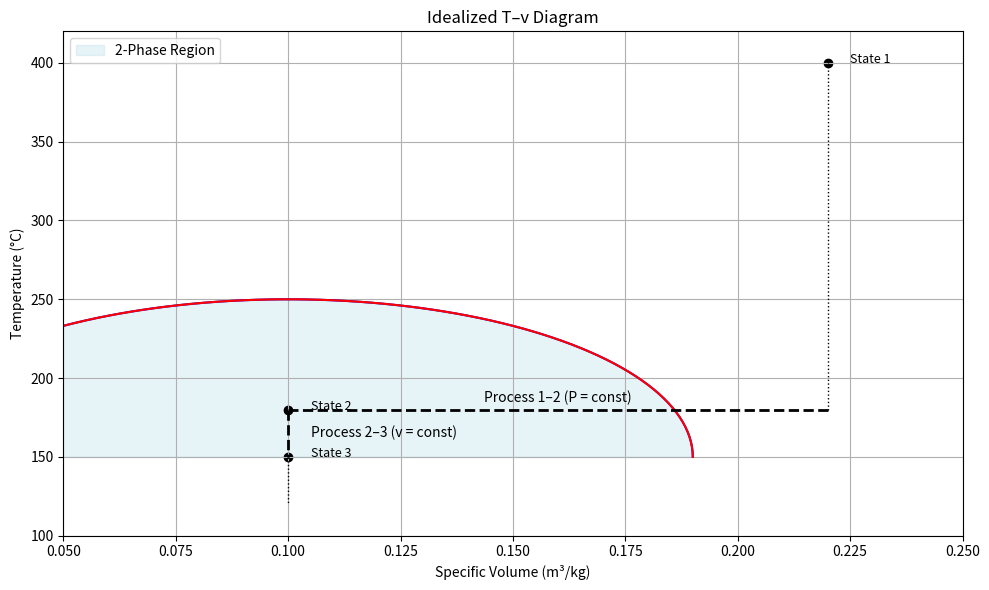

Python code for this plot:
import matplotlib.pyplot as plt
import numpy as np

# Create idealized dome shape
theta = np.linspace(0, np.pi, 100)
v_left = 0.1 - 0.09 * np.cos(theta)
v_right = 0.1 + 0.09 * np.cos(theta)
T_dome = 150 + 100 * np.sin(theta)  # dome spans roughly from 150°C to 250°C

# Process lines
v1 = 0.22  # superheated point to the right of the dome
v2 = 0.1  # saturated vapor point on right edge of dome
T1 = 400  # starting temperature
T2 = 180  # saturated temperature (horizontal line ends here)
T3 = 150  # final temp after constant volume cooling

# Create figure
plt.figure(figsize=(10, 6))

# Plot the dome
plt.plot(v_left, T_dome, 'b')
plt.plot(v_right, T_dome, 'r')
plt.fill_betweenx(T_dome, v_left, v_right, color='lightblue', alpha=0.3, label="2-Phase Region")

# Process 1–2: Constant pressure (horizontal line)
plt.plot([v1, v2], [T2, T2], 'k--', lw=2)
plt.text((v1 + v2) / 2, T2 + 5, "Process 1–2 (P = const)", ha='center')

# Process 2–3: Constant volume (vertical line)
plt.plot([v2, v2], [T2, T3], 'k--', lw=2)
plt.text(v2 + 0.005, (T2 + T3) / 2, "Process 2–3 (v = const)", va='center')

# Extensions of lines for clarity
plt.plot([v1, v1], [T2, T1], 'k:', lw=1)
plt.plot([v2, v2], [T3, 120], 'k:', lw=1)

# Labels
plt.scatter([v1], [T1], color='black')
plt.text(v1 + 0.005, T1, "State 1", fontsize=9)
plt.scatter([v2], [T2], color='black')
plt.text(v2 + 0.005, T2, "State 2", fontsize=9)
plt.scatter([v2], [T3], color='black')
plt.text(v2 + 0.005, T3, "State 3", fontsize=9)

# Formatting
plt.xlabel("Specific Volume (m³/kg)")
plt.ylabel("Temperature (°C)")
plt.title("Idealized T–v Diagram")
plt.grid(True)
plt.xlim(0.05, 0.25)
plt.ylim(100, 420)
plt.legend()
plt.tight_layout()
plt.show()
